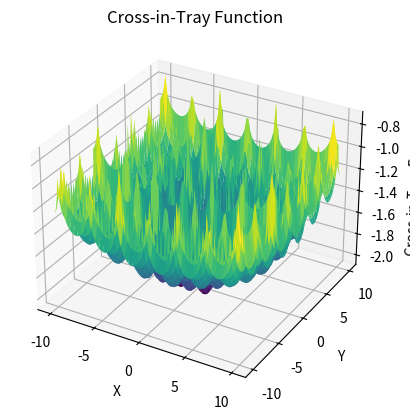

Write the Python code that produced this figure.
import numpy as np
import matplotlib.pyplot as plt
from mpl_toolkits.mplot3d import Axes3D

def cross_in_tray_function(x, y):
    return -0.0001 * (np.abs(np.sin(x) * np.sin(y) * np.exp(np.abs(100 - np.sqrt(x**2 + y**2) / np.pi))) + 1) ** 0.1

def plot_cross_in_tray_function():
    fig = plt.figure()
    ax = fig.add_subplot(111, projection='3d')

    x = np.linspace(-10, 10, 100)
    y = np.linspace(-10, 10, 100)
    x, y = np.meshgrid(x, y)
    z = cross_in_tray_function(x, y)

    ax.plot_surface(x, y, z, cmap='viridis')

    ax.set_xlabel('X')
    ax.set_ylabel('Y')
    ax.set_zlabel('Cross-in-Tray Function')
    plt.title('Cross-in-Tray Function')

    plt.show()

plot_cross_in_tray_function()